Run: headless pygame with SDL's dummy video driver; simulated clock (each Clock.tick advances the game by its frame time, no real sleeping); random seed 0; keys injected as events and as key.get_pressed() state; no mouse input; restart key SPACE tapped at the start of phases 3 and 4.
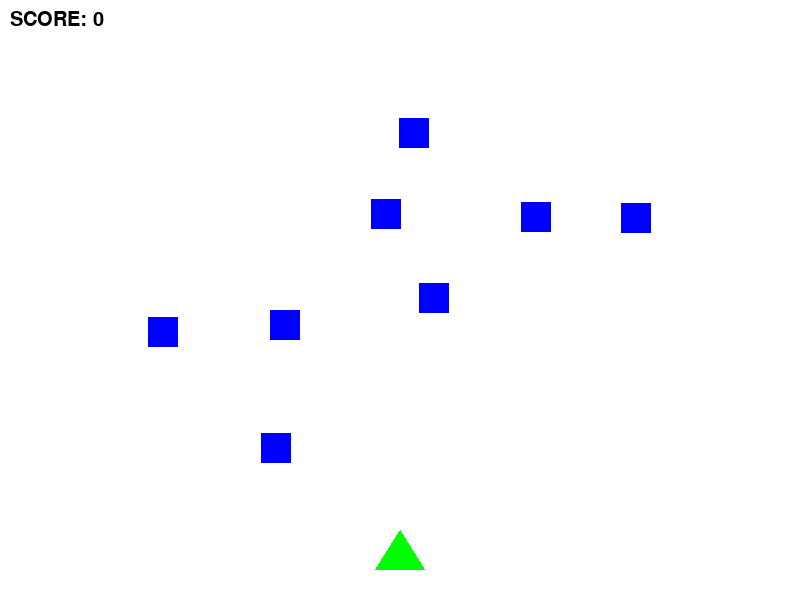
Frame 1 of 4 · flips 1–60 · no input
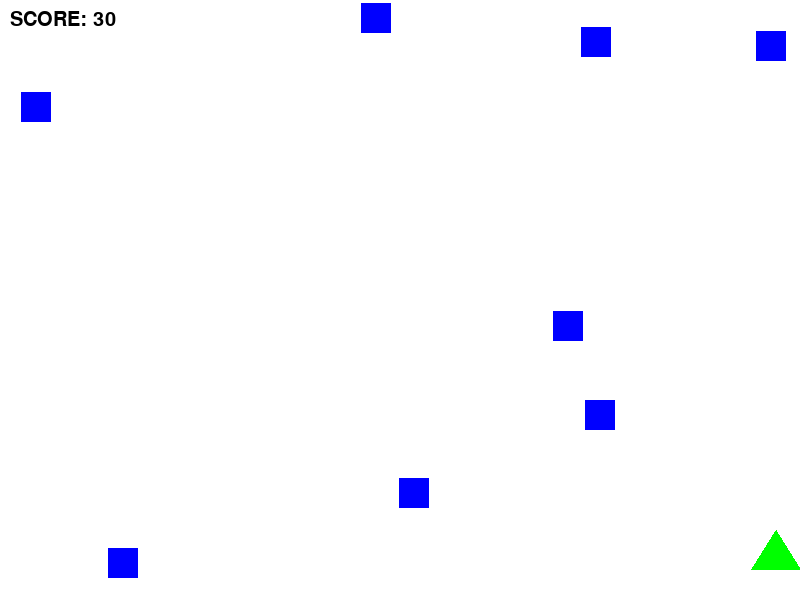
Frame 2 of 4 · flips 61–180 · tapped SPACE, RETURN · held RIGHT (→), D
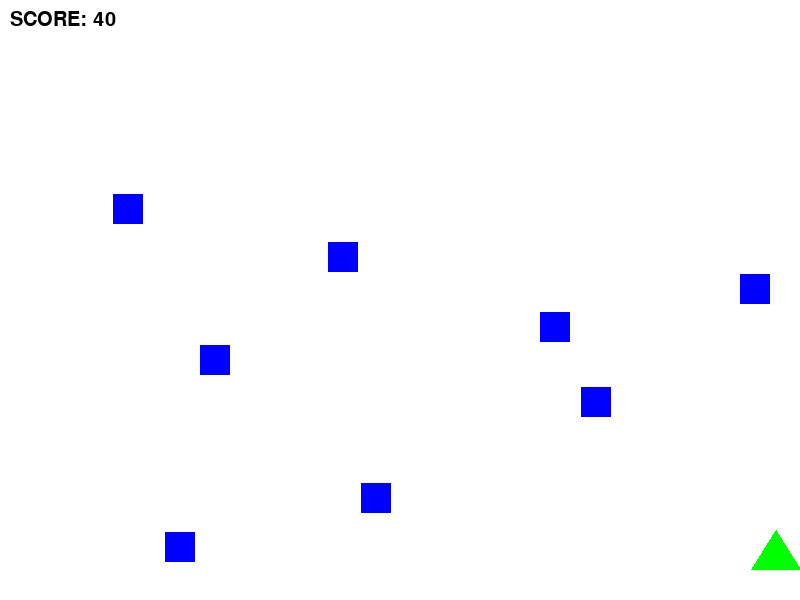
Frame 3 of 4 · flips 181–300 · tapped SPACE · held DOWN (↓), S
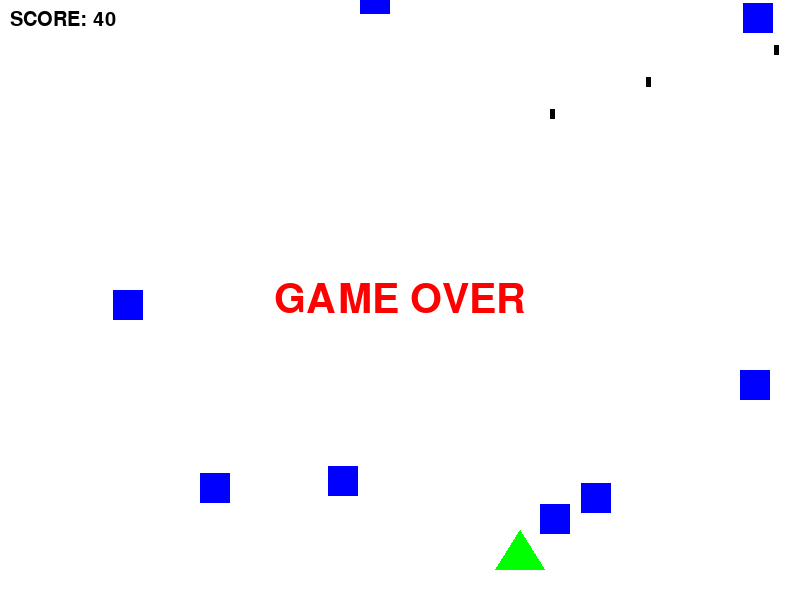
Frame 4 of 4 · flips 301–420 · tapped SPACE · held LEFT (←), A, UP (↑), W

The pygame program that drew these frames:

import pygame, sys, random

pygame.init()

W, H = 800, 600
BLACK = (0,0,0)
WHITE = (255, 255, 255)
RED = (255, 0, 0)
GREEN = (0,255,0)
BLUE = (0, 0, 255)

win = pygame.display.set_mode((W, H))
clock = pygame.time.Clock()

# 텍스트 폰트
score_font = pygame.font.Font(None, 30)
game_over_font = pygame.font.Font(None, 60)

class Player(pygame.sprite.Sprite):
    def __init__(self):
        super().__init__()
        self.image = pygame.Surface((50, 40), pygame.SRCALPHA)
        pygame.draw.polygon(self.image, GREEN, [(25, 0), (50, 40), (0, 40)])
        self.rect = self.image.get_rect(center=(W//2, H-50))
        self.speed = 8

    def update(self):
        keys = pygame.key.get_pressed()
        if keys[pygame.K_LEFT] and self.rect.left > 0:
            self.rect.x -= self.speed
        if keys[pygame.K_RIGHT] and self.rect.right < W:
            self.rect.x += self.speed

    def shoot(self, all_sprites, bullets):
        # -30도, -15도, 0도, +15도, +30도 5 방향으로 발사
        angles = [-30, -15, 0, 15, 30] 
        
        for angle in angles:
            bullet = Bullet(self.rect.centerx, self.rect.top, angle)
            all_sprites.add(bullet)
            bullets.add(bullet)
                
class Enemy(pygame.sprite.Sprite):
    def __init__(self):
        super().__init__()
        self.image = pygame.Surface((30, 30))
        self.image.fill(BLUE)
        self.rect = self.image.get_rect()
        self.rect.center=(random.randint(20, W-20), random.randint(-100, -20))
        self.speed_y = random.randint(3, 8)

    def update(self):
        self.rect.y += self.speed_y
        if self.rect.top > H:
            self.rect.y = random.randint(-100, -20)
            self.rect.x = random.randint(20, W-20)
            self.speed_y = random.randint(3, 8)

class Bullet(pygame.sprite.Sprite):
    def __init__(self, x, y, angle):
        super().__init__()
        self.image = pygame.Surface((5, 10))
        self.image.fill(BLACK)
        self.rect = self.image.get_rect(center=(x, y))
        #self.speed = -15

        self.vel = pygame.math.Vector2(0, -15)
        self.vel = self.vel.rotate(angle)

    def update(self):
        self.rect.x += self.vel.x
        self.rect.y += self.vel.y
        if self.rect.bottom < 0:
            self.kill() 

# Main Program
all_sprites = pygame.sprite.Group()
enemies = pygame.sprite.Group()
bullets = pygame.sprite.Group()

player = Player()
all_sprites.add(player)

for _ in range(8):
    e = Enemy()
    all_sprites.add(e)
    enemies.add(e)

score = 0
game_over = False

while True:
    for event in pygame.event.get():
        if event.type == pygame.QUIT:
            pygame.quit()
            sys.exit()
        elif event.type == pygame.KEYDOWN and not game_over:
            if event.key == pygame.K_SPACE:
                player.shoot(all_sprites, bullets) # 발사

    if not game_over:
        all_sprites.update()
        hit_dict = pygame.sprite.groupcollide(enemies, bullets, True, True)
        for _ in hit_dict:      # 파괴된 적의 수만큼 새로운 적 생성
            score += 10         # 점수 증가
            e = Enemy()
            all_sprites.add(e)
            enemies.add(e)

        # 충돌 체크: 플레이어 vs 적
        if pygame.sprite.spritecollide(player, enemies, False):
            game_over = True

    win.fill(WHITE)
    all_sprites.draw(win)

    # 점수 표시
    score_surf = score_font.render(f"SCORE: {score}", True, BLACK)
    win.blit(score_surf, (10, 10))

    # 게임 오버 텍스트 표시
    if game_over:
        over_surf = game_over_font.render("GAME OVER", True, RED)
        # 화면 중앙 정렬을 위한 Rect 활용
        over_rect = over_surf.get_rect(center=(W//2, H//2))
        win.blit(over_surf, over_rect)

    pygame.display.flip()
    clock.tick(60)
